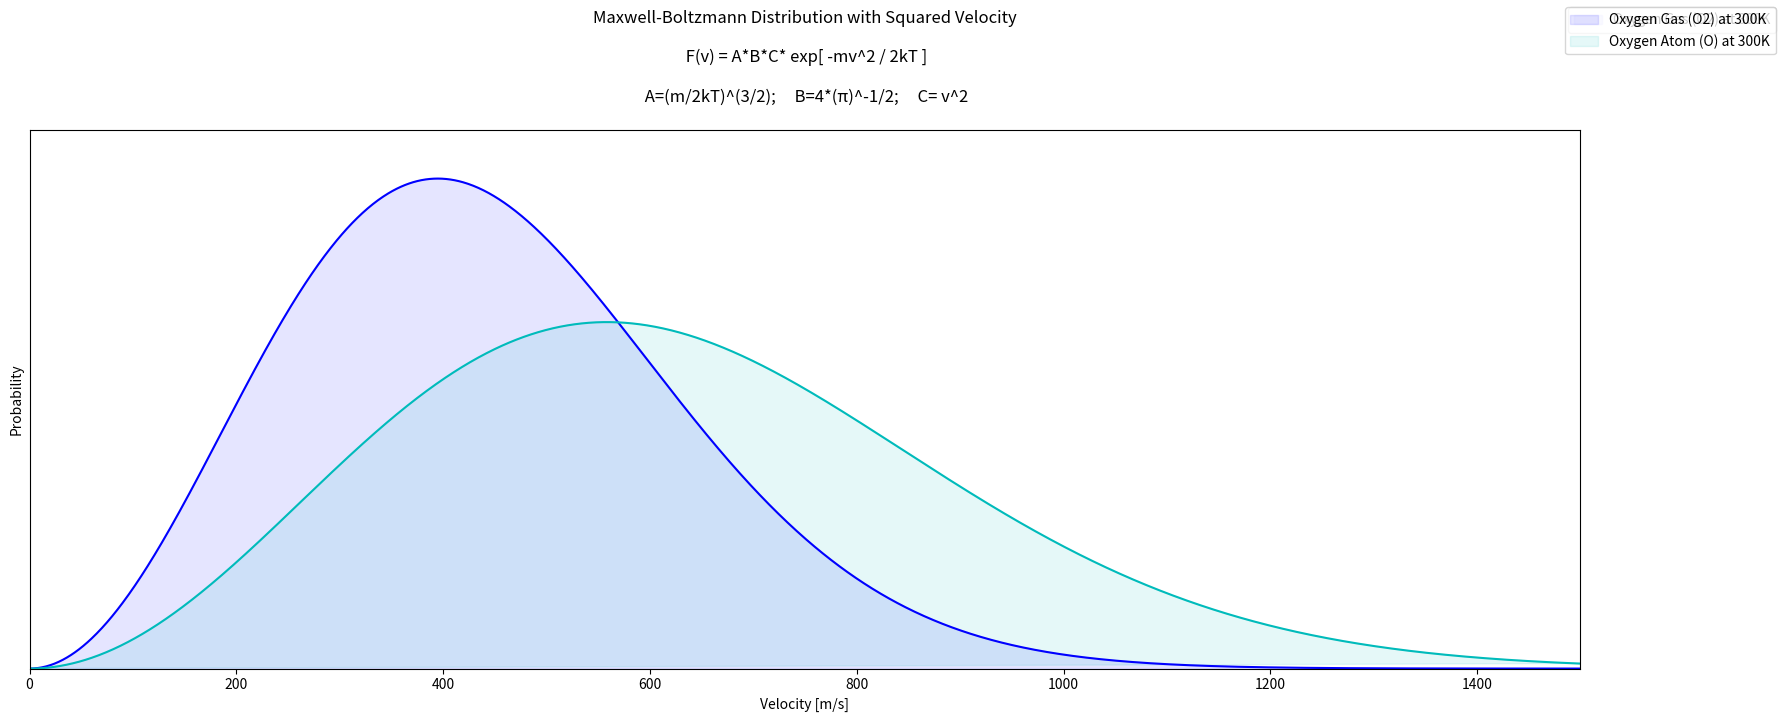
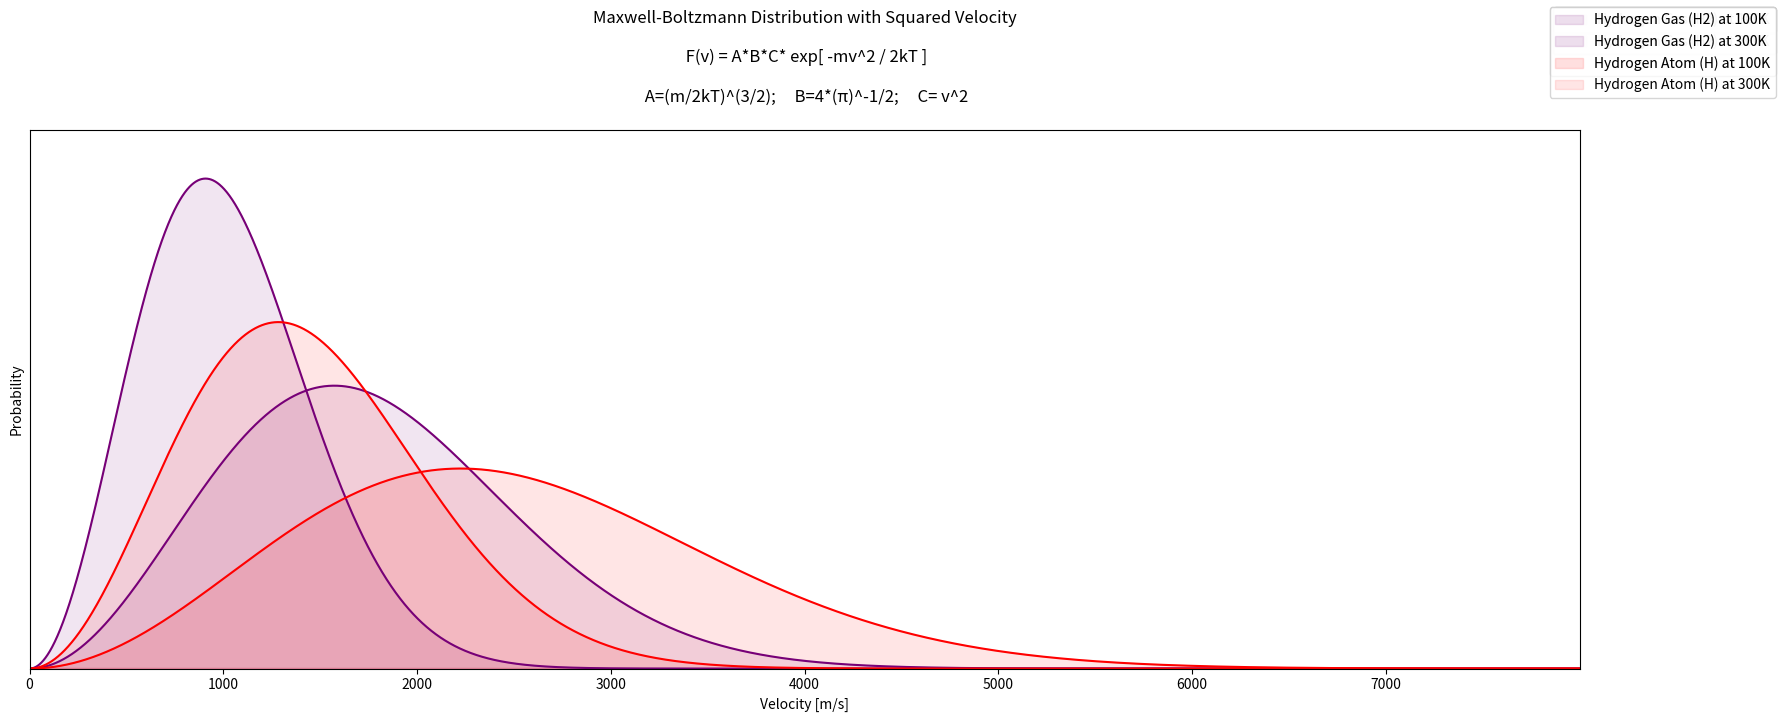
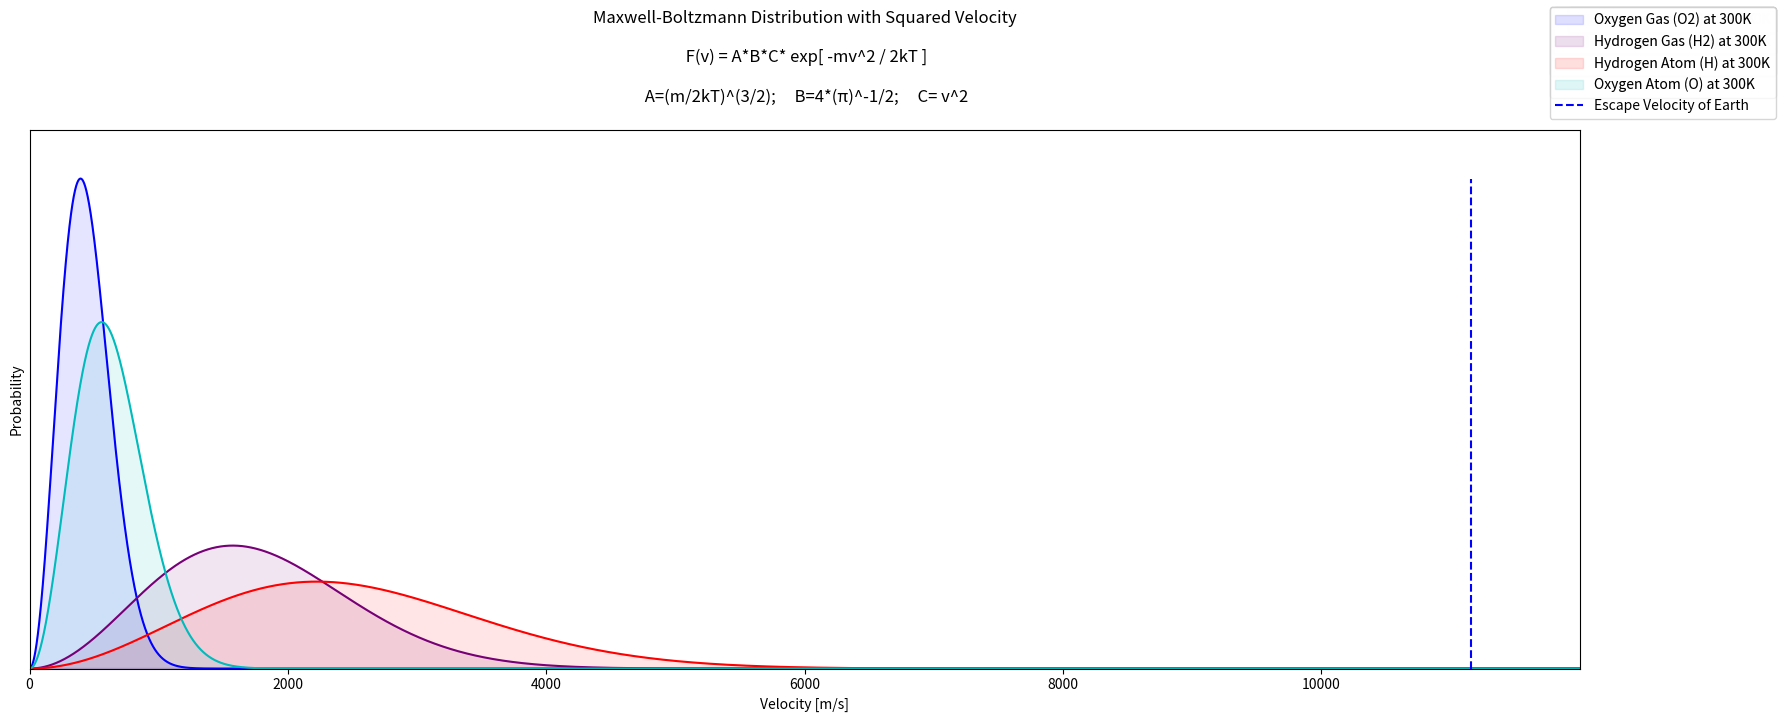
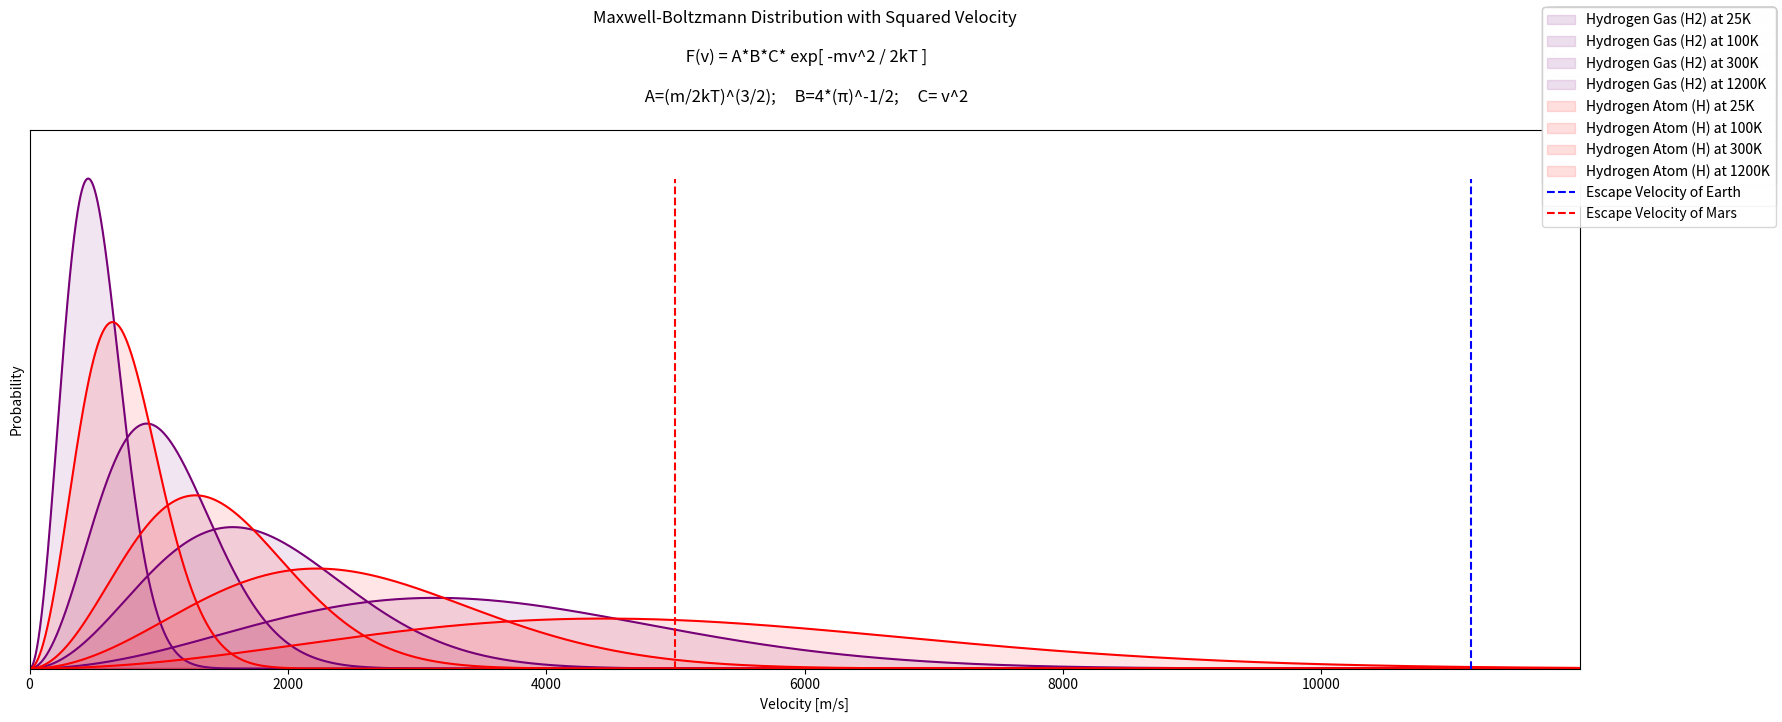

Here is the Python script that generated these plots, in order:
import matplotlib.pyplot as plt
import numpy as np
# ====================================================================================================
#
#
#                .'|''-.
#               |  |    '.
#              |   |      '.
#             |    |        '.        The tail looks wrong, but I can't figure out how to lift it
#            '     |          '.     /
#          .'      |            '.  /
#      __.'________|______________'-.___________
#
def maxwellBoltzmannWithVelocitySquared(fig,ax, v, molarMass,temperature,crayon='None'):
    # Phys3070 - Atmospheric escape Maxwell Boltzmann Distribution with v^2.
    # Parameter: v                         - Domain.
    # Parameter: molarMass                 - The molar mass of the kinetic molecule.
    # Parameter: temperature               - Temperature of the distribution.
    # Parameter: crayon                    - Titan eat crayon?
    # Returns:   dontDieBoltzmann          - A nparray of mapped y-axis heights for domain v.
    # Local variable: kB                   - Boltzmann's constant.
    # Local variable: T                    - Renamed parameter temperature.
    # Local variable: N_AVOGADRO           - Avagadro's Number.
    # Local variable: molarMassInKilograms - Kilogram molar mass of parameter molarMass.
    # Local variable: m                    - Kilogram mass of each molecule.
    # Local variable: A                    - Sigma component of amplitude.
    # Local variable: B                    - Pi component of amplitude.
    # Local variable: C                    - Velocity squared component of amplitude.
    # Local variable: numerator            - The numerator of the exponent from definition.
    # Local variable: denominator          - The denominator of the expoent from definintion.
    # Local variable: dontDieBoltzmann     - A nparray of mapped y-axis heights for domain v.
    # Local variable: molecule             - 
    # Local variable: xlabel               - 
    # Local variable: ylabel               - 
    # Local variable: title                - 
    kB = 1.38e-23# J/K
    T = temperature
    # mass
    N_AVOGADRO = 6.02214076e23# molecules/mole
    molarMassInKilograms = molarMass *1e-3# kg/mole
    m = molarMassInKilograms / N_AVOGADRO# kg/molecule
    # amplitude components
    A = ( m / (2*kB*T) )**(3/2)
    B = (4) / (np.pi)**(1/2)
    C = (v)**(2)
    # exp    
    numerator = m*( (v)**(2) )
    denominator = 2*(kB*T)
    dontDieBoltzmann= A*B*C* np.exp((-1)* numerator/denominator)

    molecule = ""
    if (molarMass == 2*15.9994):
        molecule = "Oxygen Gas (O2)"
    if (molarMass == 15.9994):
        molecule = "Oxygen Atom (O)"
    if (molarMass == 2*1.00794):
        molecule = "Hydrogen Gas (H2)"
    if (molarMass == 1.00794):
        molecule = "Hydrogen Atom (H)"
    label = molecule + " at " + str(T) + "K"
    #plots
    if (crayon == 'None'):
        ax.plot(v,dontDieBoltzmann,label=label)
    else:
        ax.plot(v,dontDieBoltzmann,c=crayon)
        ax.fill(v,dontDieBoltzmann,alpha=0.1,c=crayon,label=label)
    
    xlabel = "Velocity [m/s]"
    ylabel = "Probability"
    title = "Maxwell-Boltzmann Distribution with Squared Velocity\n\n F(v) = A*B*C* exp[ -mv^2 / 2kT ]\n\n A=(m/2kT)^(3/2);     B=4*(π)^-1/2;     C= v^2\n"
    ax.set_xlabel(xlabel)
    ax.set_ylabel(ylabel)
    ax.set_title(title)
    ax.set_yticks([])
    ax.set_xlim([0,max(v)])
    ax.set_ylim([0,1.1*max(dontDieBoltzmann)])
    fig.set_figwidth(20)
    fig.set_figheight(7)
    fig.legend()

    return(dontDieBoltzmann)
# ====================================================================================================
#
#           . - ' ' - .   
#         ' _.-'''''-._ ' 
#       ' .'           '. '
#      ' /               \ '
#     ' |        _________| '      ----------- o         E S C A P E
#     ' |        R_EARTH  | '   ----- o                V E L O C I T Y
#     '  \               /  '       --------------- o
#      '  '.           .'  '
#        '  '-._____.-'  '
#           ' .  _  . '
#
def escapeVelocity():
    # Calculates the escape velocity of Earth at the surface (at R_EARTH) and returns it.
    # Parameters:     None
    # Returns:        v_escape    - The calculated escape velocity at R_EARTH.
    # Local Variable: R_EARTH     - The radius of the Earth.
    # Local Variable: M_EARTH     - The mass of the Earth.
    # Local Variable: G           - Gravitational constant.
    # Local Variable: numerator   - Numerator of the escape velocity.
    # Local Variable: denominator - Denominator of the escape velocity.
    # Local Variable: v_escape    - The calculated escape velocity at R_EARTH.
    R_EARTH = 0.64e7
    M_EARTH = 5.97e24# kg
    G = 6.67e-11  
    numerator = 2* G* M_EARTH
    denominator = R_EARTH
    v_escape = (numerator/denominator)**(1/2) # sqrt( 2GM/R )
    print("----- DEBUG OUTPUT from function escapeVelocity() ----- returning ",v_escape,".")
    return(v_escape)
# ====================================================================================================
#
#         .''-._   _.-''.
#        /  _--_\ / _--_ \
#        | |    \|/    | | 
#         \ \   |||   / / 
#          \_.-'''''-._/  Crustal Magnetosphere (check scale)
#         .' ''-..--'' '.  
#        /               \  
#       |        _________|        ----------- o         E S C A P E
#       |        R_MARS   |     ----- o                V E L O C I T Y
#        \               /          --------------- o
#         '. __......__.'   
#          /'-._____.-'\
#         / /   |||   \ \
#        | -_  _/|\_  _- |
#        \   '' / \ ''   / 
#         -__.-'   '-.__-
#
def escapeVelocityOfMars():
    # Calculates the escape velocity of Earth at the surface (at R_MARS) and returns it.
    # Parameters:     None
    # Returns:        v_escape    - The calculated escape velocity at R_MARS.
    # Local Variable: R_EARTH     - The radius of the Earth.
    # Local Variable: M_EARTH     - The mass of the Earth.
    # Local Variable: R_MARS      - The radius of Mars.
    # Local Variable: M_MARS      - The mass of the Mars.
    # Local Variable: G           - Gravitational constant.
    # Local Variable: numerator   - Numerator of the escape velocity.
    # Local Variable: denominator - Denominator of the escape velocity.
    # Local Variable: v_escape    - The calculated escape velocity at R_MARS.
    R_EARTH = 0.64e7
    M_EARTH = 5.97e24# kg
    R_MARS = 0.533 * R_EARTH
    M_MARS = 0.107 * M_EARTH# kg
    G = 6.67e-11
    numerator = 2* G* M_MARS
    denominator = R_MARS
    v_escape = (numerator/denominator)**(1/2) # sqrt( 2GM/R )
    print("----- DEBUG OUTPUT from function escapeVelocity() ----- returning ",v_escape,".")
    return(v_escape)
# ====================================================================================================
#
#
#
#
#
#
#
#
#
def plotEscapeVelocity(fig,ax,v_escape,yMax,crayon,label):
    ax.plot([v_escape,v_escape],[0,yMax],crayon,label=label)
    fig.legend()
    return()
def adjustPlotHeight(ax,yMax):
    ax.set_ylim([0,1.1*yMax])
    return()

# ====================================================================================================
# Main
# ====================================================================================================
# Crayons
crayon = ['#ff0000','#ff0055','#5500ff','#0000ff']# Titan eat crayon?
crayonForMolecularO2 = '#0000ff'#   blue   = O2
crayonForAtomicO = '#00bbbb'#       cyan   = O
crayonForMolecularH2 = '#770077'#   purple = H2
crayonForAtomicH = '#ff0000'#       red    = H


# ====================================================================================================
# O2 at 300K
# ====================================================================================================
T = 300# K
molarMass = 2* 15.9994# O2 [g/mole]
v_max = 1500# K
v = np.arange(0,v_max,1)
fig1,ax1=plt.subplots()
y1 = maxwellBoltzmannWithVelocitySquared(fig1,ax1,v,molarMass,T,crayonForMolecularO2)
# ====================================================================================================
# Include Atomic O
molarMass = 15.9994# O [g/mole]
y1 = np.append(y1, maxwellBoltzmannWithVelocitySquared(fig1,ax1,v,molarMass,T,crayonForAtomicO))
adjustPlotHeight(ax1,max(y1))
# ====================================================================================================


# ====================================================================================================
# H2 at 100 and 300 K
# ====================================================================================================
T = [100,300]
molarMass = 2* 1.00794# H2 [g/mole]
v_max = 8000# K
v = np.arange(0,v_max,1)
y2 = np.array(0)
i = 0
fig2,ax2=plt.subplots()
while(i<len(T)):
    y2 = np.append(y2, maxwellBoltzmannWithVelocitySquared(fig2,ax2,v, molarMass,T[i],crayonForMolecularH2))
    i+=1
# ====================================================================================================
# Include Atomic H
molarMass = 1.00794# H [g/mole]
i=0
while(i<len(T)):
    y2 = np.append(y2, maxwellBoltzmannWithVelocitySquared(fig2,ax2,v, molarMass,T[i],crayonForAtomicH))
    i+=1
adjustPlotHeight(ax2,max(y2))
# ====================================================================================================


# ====================================================================================================
# O2 and H2 at 300K
# ====================================================================================================
T = 300# K
molarMassO2 = 2* 15.9994# O2 [g/mole]
molarMassH2 = 2* 1.00794# H2 [g/mole]
v_max = 12000# K
v = np.arange(0,v_max,1)
fig3,ax3=plt.subplots()
y3 = maxwellBoltzmannWithVelocitySquared(fig3,ax3,v,molarMassO2,T,crayonForMolecularO2)
y3 = np.append(y3, maxwellBoltzmannWithVelocitySquared(fig3,ax3,v,molarMassH2,T,crayonForMolecularH2))
# ====================================================================================================
# Include Atoms
molarMassAtomicO = 15.9994# O [g/mole]
molarMassAtomicH = 1.00794# H [g/mole]
y3 = np.append(y3, maxwellBoltzmannWithVelocitySquared(fig3,ax3,v,molarMassAtomicH,T,crayonForAtomicH))
y3 = np.append(y3, maxwellBoltzmannWithVelocitySquared(fig3,ax3,v,molarMassAtomicO,T,crayonForAtomicO))
adjustPlotHeight(ax3,max(y3))
# ====================================================================================================


# ====================================================================================================
# H2 at 25, 100, 300, 1200 K
# ====================================================================================================
T = [25,100,300,1200]
molarMass = 2* 1.00794# H2 [g/mole]
v_max = 12000
v = np.arange(0,v_max,1)
y = np.array(0)
i = 0
fig,ax = plt.subplots()
while (i<len(T)):
    # maybe store each y, but here they are appended to compare their heights
    y = np.append(y, maxwellBoltzmannWithVelocitySquared(fig,ax,v,molarMass,T[i],crayonForMolecularH2))
    i+=1
# ====================================================================================================
# Include Atomic H
molarMass = 1.00794# H [g/mole]
i=0
while (i<len(T)):
    # maybe store each y, but here they are appended to compare their heights
    y = np.append(y, maxwellBoltzmannWithVelocitySquared(fig,ax,v,molarMass,T[i],crayonForAtomicH))
    i+=1
adjustPlotHeight(ax,max(y))
# ====================================================================================================


# ====================================================================================================
# Escape Velocities
# ====================================================================================================
v_escape = escapeVelocity()
v_escapeMars = escapeVelocityOfMars()
plotEscapeVelocity(fig,ax,v_escape,max(y),'b--',"Escape Velocity of Earth")
plotEscapeVelocity(fig,ax,v_escapeMars,max(y),'r--',"Escape Velocity of Mars")
plotEscapeVelocity(fig3,ax3,v_escape,max(y3),'b--',"Escape Velocity of Earth")
# ====================================================================================================


# ====================================================================================================
plt.show()
